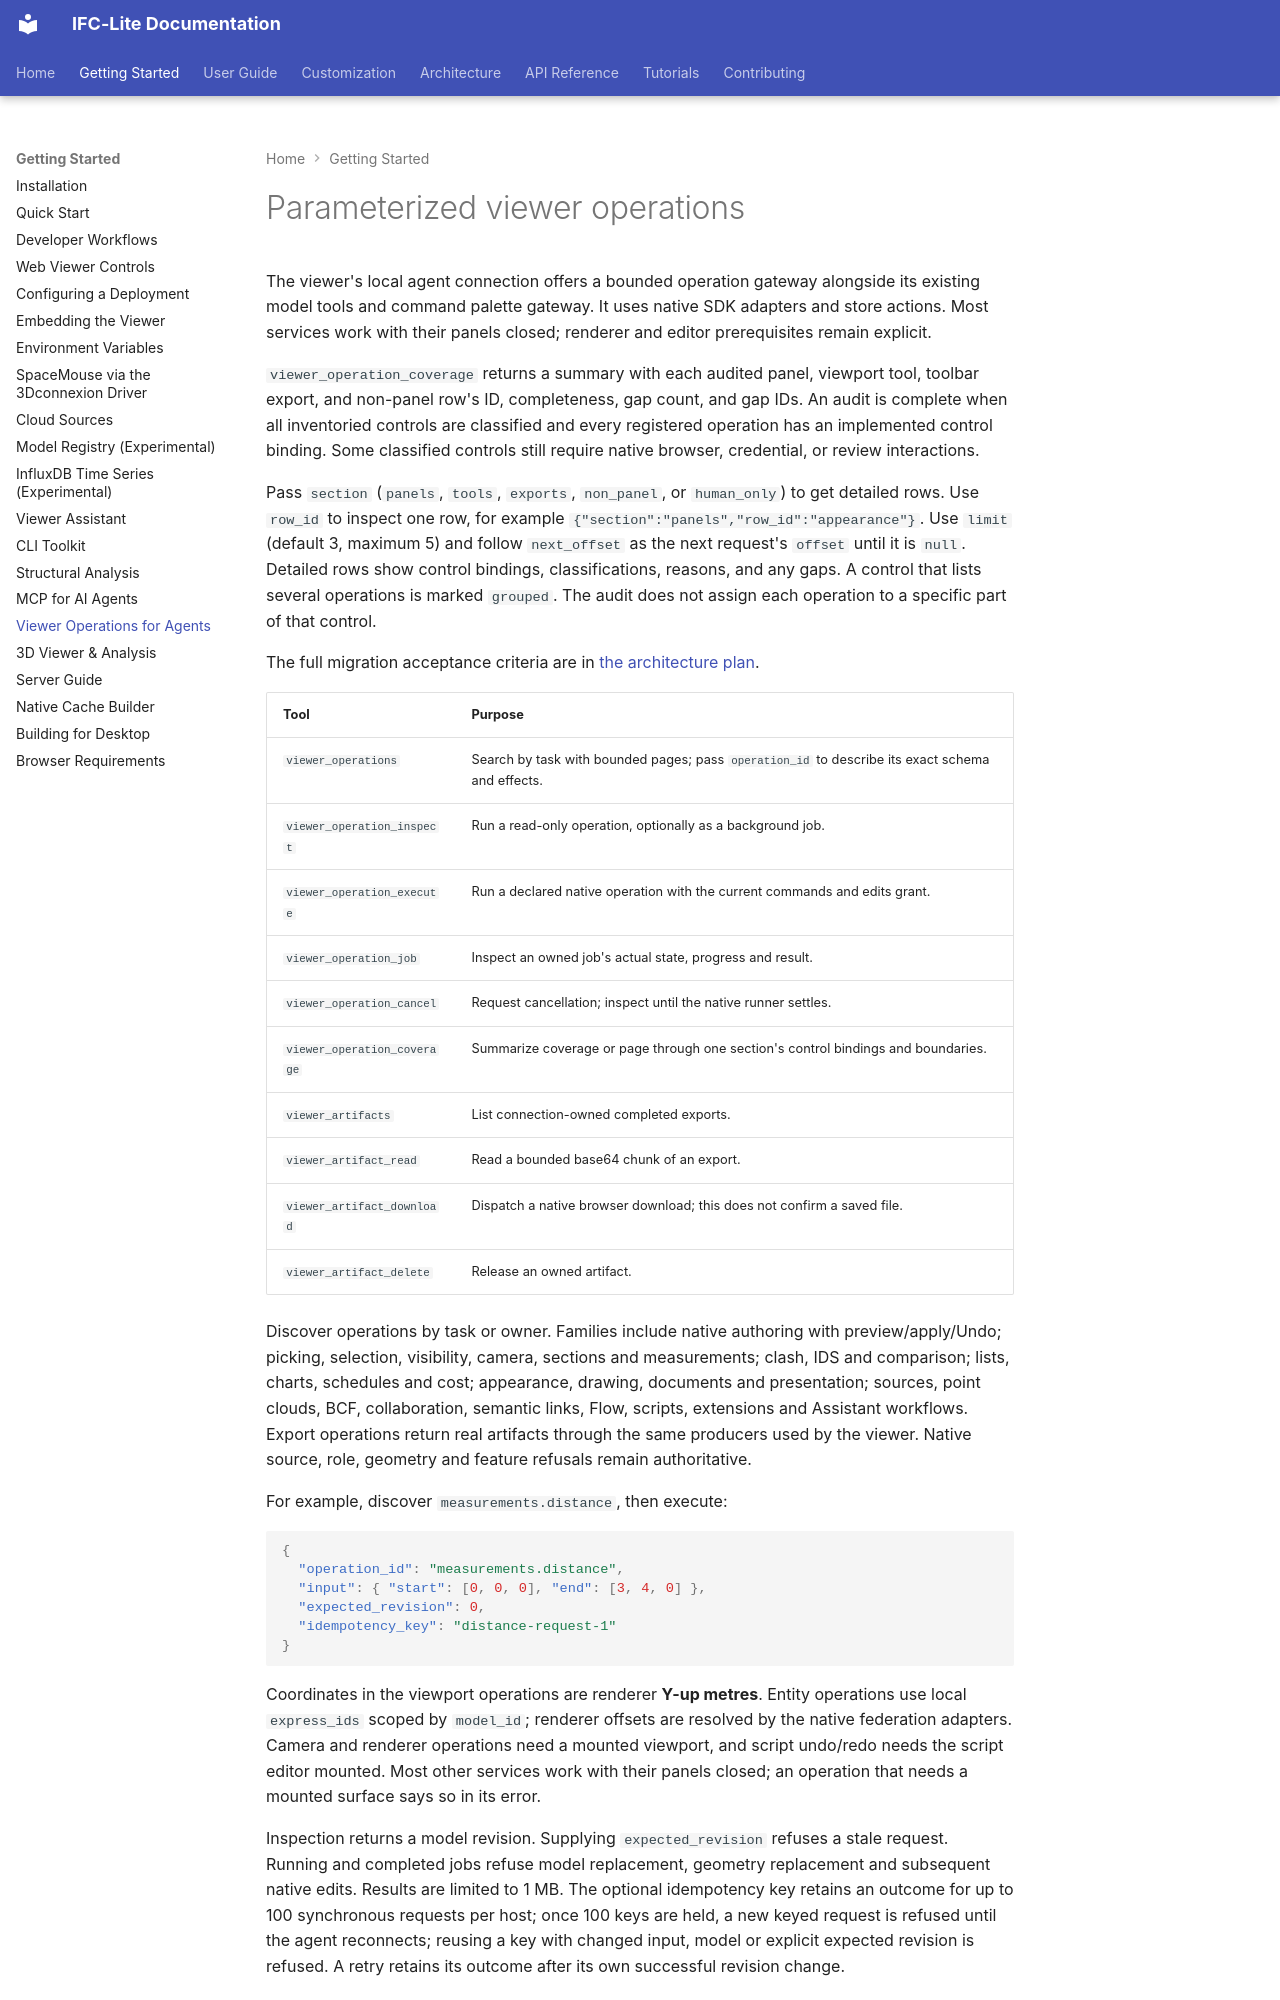

repository: LTplus-AG/ifc-lite · page: guide/viewer-operations/index.html · generator: mkdocs

# Parameterized viewer operations

The viewer's local agent connection offers a bounded operation gateway alongside
its existing model tools and command palette gateway. It uses native SDK adapters
and store actions. Most services work with their panels closed; renderer and editor prerequisites remain explicit.

`viewer_operation_coverage` returns a summary with each audited panel, viewport
tool, toolbar export, and non-panel row's ID, completeness, gap count, and gap IDs.
An audit is complete when all inventoried controls are classified and every
registered operation has an implemented control binding. Some classified
controls still require native browser, credential, or review interactions.

Pass `section` (`panels`, `tools`, `exports`, `non_panel`, or `human_only`)
to get detailed rows. Use `row_id` to inspect one row, for example
`{"section":"panels","row_id":"appearance"}`. Use `limit` (default 3, maximum 5)
and follow `next_offset` as the next request's `offset` until it is `null`.
Detailed rows show control bindings, classifications, reasons, and any gaps.
A control that lists several operations is marked `grouped`. The audit does not
assign each operation to a specific part of that control.

The full migration acceptance criteria are in
[the architecture plan](../architecture/viewer-automation-plan.md).

| Tool | Purpose |
| --- | --- |
| `viewer_operations` | Search by task with bounded pages; pass `operation_id` to describe its exact schema and effects. |
| `viewer_operation_inspect` | Run a read-only operation, optionally as a background job. |
| `viewer_operation_execute` | Run a declared native operation with the current commands and edits grant. |
| `viewer_operation_job` | Inspect an owned job's actual state, progress and result. |
| `viewer_operation_cancel` | Request cancellation; inspect until the native runner settles. |
| `viewer_operation_coverage` | Summarize coverage or page through one section's control bindings and boundaries. |
| `viewer_artifacts` | List connection-owned completed exports. |
| `viewer_artifact_read` | Read a bounded base64 chunk of an export. |
| `viewer_artifact_download` | Dispatch a native browser download; this does not confirm a saved file. |
| `viewer_artifact_delete` | Release an owned artifact. |

Discover operations by task or owner. Families include native authoring with
preview/apply/Undo; picking, selection, visibility, camera, sections and measurements;
clash, IDS and comparison; lists, charts, schedules and cost; appearance, drawing,
documents and presentation; sources, point clouds, BCF, collaboration, semantic
links, Flow, scripts, extensions and Assistant workflows. Export operations return
real artifacts through the same producers used by the viewer. Native source,
role, geometry and feature refusals remain authoritative.

For example, discover `measurements.distance`, then execute:

```json
{
  "operation_id": "measurements.distance",
  "input": { "start": [0, 0, 0], "end": [3, 4, 0] },
  "expected_revision": 0,
  "idempotency_key": "distance-request-1"
}
```

Coordinates in the viewport operations are renderer **Y-up metres**. Entity
operations use local `express_ids` scoped by `model_id`; renderer offsets are
resolved by the native federation adapters. Camera and renderer operations need a
mounted viewport, and script undo/redo needs the script editor mounted. Most other
services work with their panels closed; an operation that needs a mounted surface
says so in its error.

Inspection returns a model revision. Supplying `expected_revision` refuses a
stale request. Running and completed jobs refuse model replacement, geometry
replacement and subsequent native edits. Results are limited to 1 MB. The optional
idempotency key retains an outcome for up to 100 synchronous requests per host;
once 100 keys are held, a new keyed request is refused until the agent reconnects;
reusing a key with changed input, model or explicit expected revision is refused.
A retry retains its outcome after its own successful revision change.

A background request returns `running`, never a fabricated completed analysis.
Cancellation is forwarded to the native service. A cancellation request can still
report `running` until that service actually settles. Jobs are owned by the
viewer host and are bounded to 32 retained records.
